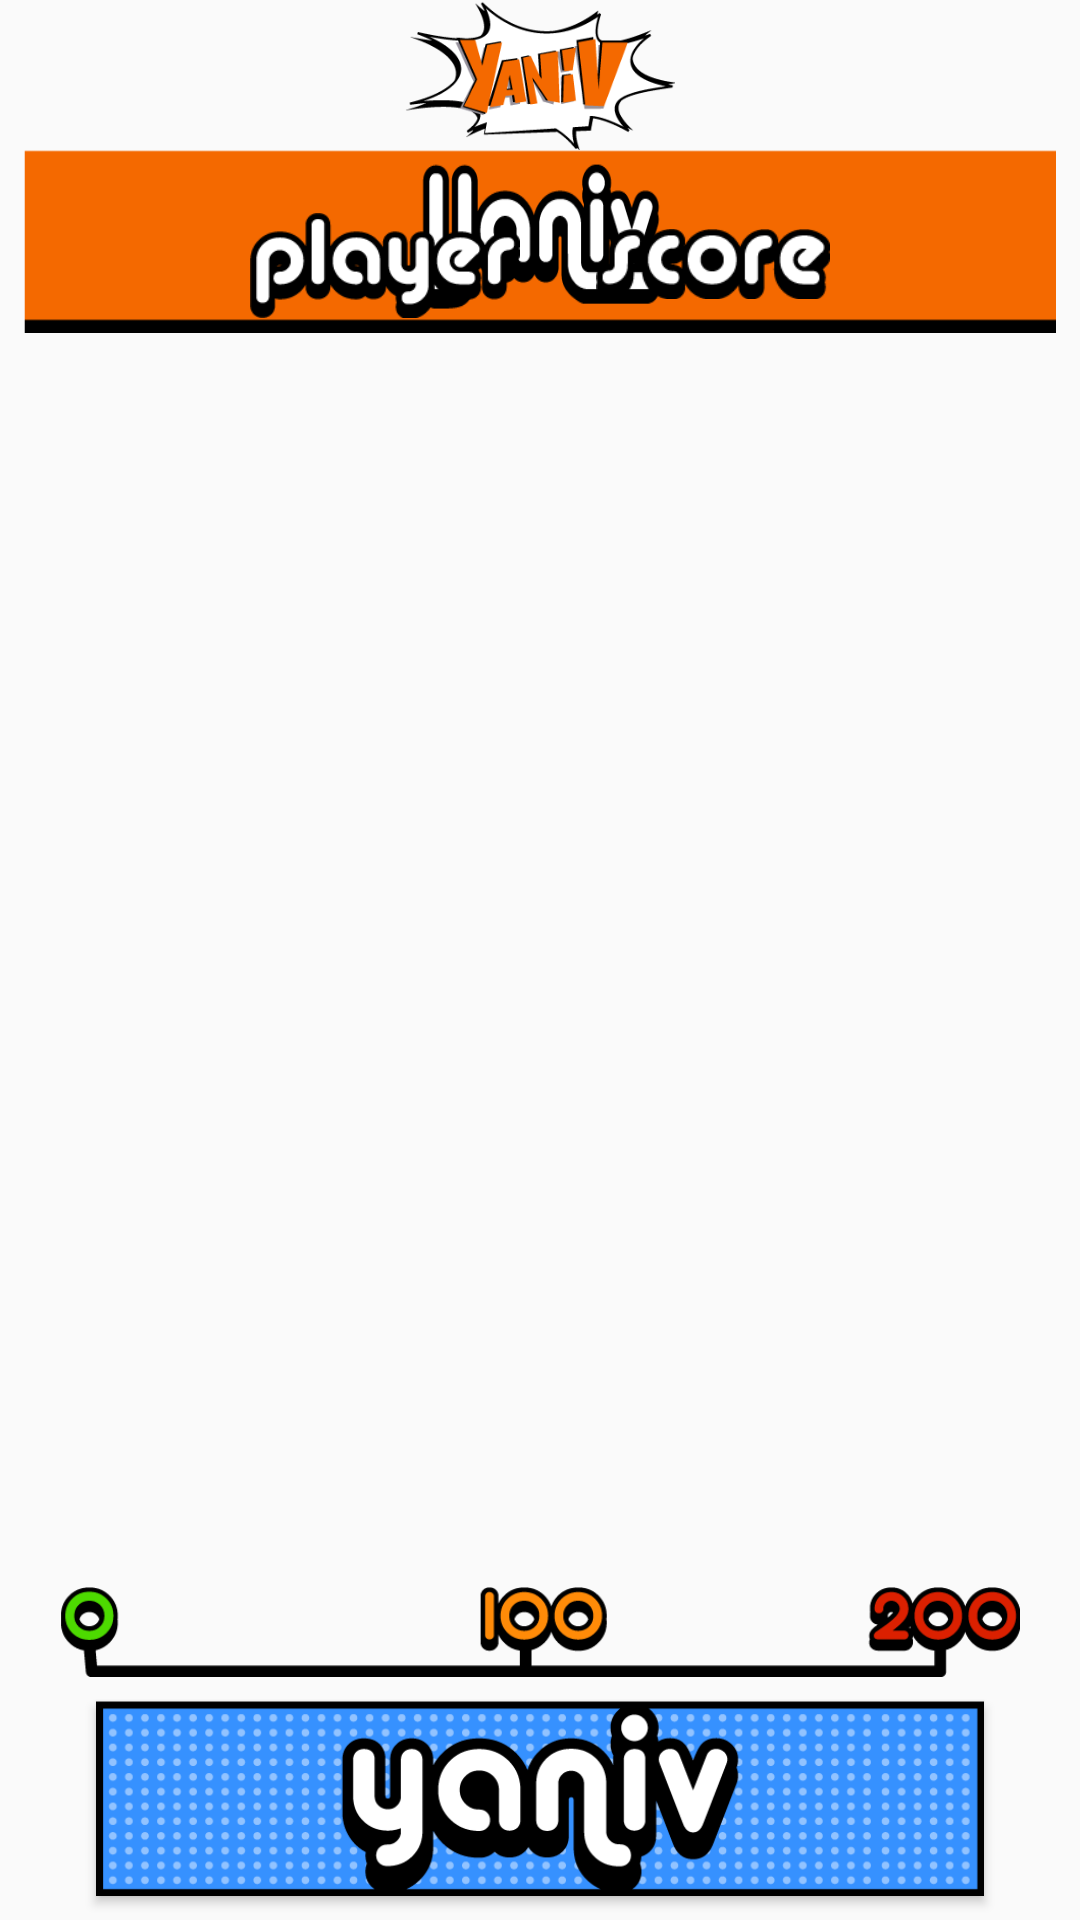

Here is an Android app screen rendered from its layout file. Give the layout XML and the strings, colors and styles it references.
<!-- AndroidManifest.xml: application theme AppTheme -->
<!-- res/layout/activity_game__play.xml -->
<?xml version="1.0" encoding="utf-8"?>
<android.support.constraint.ConstraintLayout xmlns:android="http://schemas.android.com/apk/res/android"
    xmlns:app="http://schemas.android.com/apk/res-auto"
    xmlns:tools="http://schemas.android.com/tools"
    android:id="@+id/game_play_layout"
    android:layout_width="match_parent"
    android:layout_height="match_parent"
    tools:context="com.nykproduction.yanivcalculator.Game_Play"
    tools:layout_editor_absoluteY="25dp">

    <Button
        android:id="@+id/enter_score_button"
        android:layout_width="match_parent"
        android:layout_height="65dp"
        android:layout_marginBottom="8dp"
        android:layout_marginLeft="32dp"
        android:layout_marginRight="32dp"
        android:layout_marginTop="8dp"
        android:background="@drawable/gamescreen_enterscorebutton_selector"
        app:layout_constraintBottom_toBottomOf="parent"
        app:layout_constraintLeft_toLeftOf="parent"
        app:layout_constraintRight_toRightOf="parent"
        app:layout_constraintTop_toBottomOf="@id/progressbar" />

    <android.support.v7.widget.RecyclerView
        android:id="@+id/game_recyclerview"
        android:layout_width="match_parent"
        android:layout_height="0dp"
        app:layout_constraintBottom_toTopOf="@+id/progressbar"
        app:layout_constraintLeft_toLeftOf="parent"
        app:layout_constraintRight_toRightOf="parent"
        app:layout_constraintTop_toBottomOf="@+id/gameheaderline" />

    <ImageView
        android:id="@+id/crosur0"
        android:layout_width="25dp"
        android:layout_height="35dp"
        android:visibility="gone"
        app:layout_constraintBottom_toBottomOf="@id/progressbar"
        app:layout_constraintHorizontal_bias="0"
        app:layout_constraintLeft_toLeftOf="@id/progressbar"
        app:layout_constraintRight_toRightOf="@id/progressbar"
        app:srcCompat="@drawable/gamescreen_crusor1" />

    <ImageView
        android:id="@+id/crosur1"
        android:layout_width="25dp"
        android:layout_height="35dp"
        android:visibility="gone"
        app:layout_constraintBottom_toBottomOf="@id/progressbar"
        app:layout_constraintHorizontal_bias="0"
        app:layout_constraintLeft_toLeftOf="@id/progressbar"
        app:layout_constraintRight_toRightOf="@id/progressbar"
        app:srcCompat="@drawable/gamescreen_crusor2" />

    <ImageView
        android:id="@+id/crosur2"
        android:layout_width="25dp"
        android:layout_height="35dp"
        android:visibility="gone"
        app:layout_constraintBottom_toBottomOf="@id/progressbar"
        app:layout_constraintHorizontal_bias="0"
        app:layout_constraintLeft_toLeftOf="@id/progressbar"
        app:layout_constraintRight_toRightOf="@id/progressbar"
        app:srcCompat="@drawable/gamescreen_crusor3" />

    <ImageView
        android:id="@+id/crosur3"
        android:layout_width="25dp"
        android:layout_height="35dp"
        android:visibility="gone"
        app:layout_constraintBottom_toBottomOf="@id/progressbar"
        app:layout_constraintHorizontal_bias="0"
        app:layout_constraintLeft_toLeftOf="@id/progressbar"
        app:layout_constraintRight_toRightOf="@id/progressbar"
        app:srcCompat="@drawable/gamescreen_crusor4"

        />

    <ImageView
        android:id="@+id/crosur4"
        android:layout_width="25dp"
        android:layout_height="35dp"
        android:visibility="gone"
        app:layout_constraintBottom_toBottomOf="@id/progressbar"
        app:layout_constraintHorizontal_bias="0"
        app:layout_constraintLeft_toLeftOf="@id/progressbar"
        app:layout_constraintRight_toRightOf="@id/progressbar"
        app:srcCompat="@drawable/gamescreen_crusor5" />

    <ImageView
        android:id="@+id/crosur5"
        android:layout_width="25dp"
        android:layout_height="35dp"
        android:visibility="gone"
        app:layout_constraintBottom_toBottomOf="@id/progressbar"
        app:layout_constraintHorizontal_bias="0"
        app:layout_constraintLeft_toLeftOf="@id/progressbar"
        app:layout_constraintRight_toRightOf="@id/progressbar"
        app:srcCompat="@drawable/gamescreen_crusor6" />

    <ImageView
        android:id="@+id/crosur6"
        android:layout_width="25dp"
        android:layout_height="35dp"
        android:visibility="gone"
        app:layout_constraintBottom_toBottomOf="@id/progressbar"
        app:layout_constraintHorizontal_bias="0"
        app:layout_constraintLeft_toLeftOf="@id/progressbar"
        app:layout_constraintRight_toRightOf="@id/progressbar"
        app:srcCompat="@drawable/gamescreen_crusor7" />


    <ImageView
        android:id="@+id/gameheaderline"
        android:layout_width="match_parent"
        android:layout_height="61dp"
        android:layout_marginLeft="8dp"
        android:layout_marginRight="8dp"
        android:background="@drawable/gamescreen_header"
        app:layout_constraintBottom_toTopOf="@+id/game_recyclerview"
        app:layout_constraintLeft_toLeftOf="parent"
        app:layout_constraintRight_toRightOf="parent"
        app:layout_constraintTop_toBottomOf="@+id/gamelogo" />


    <ImageView
        android:id="@+id/gamelogo"
        android:layout_width="90dp"
        android:layout_height="50dp"
        android:layout_marginLeft="8dp"
        android:layout_marginRight="8dp"
        android:background="@drawable/header_small"
        app:layout_constraintBottom_toTopOf="@+id/gameheaderline"
        app:layout_constraintLeft_toLeftOf="parent"
        app:layout_constraintRight_toRightOf="parent"
        app:layout_constraintTop_toTopOf="parent" />


    <ImageView
        android:id="@+id/progressbar"
        android:layout_width="match_parent"
        android:layout_height="30dp"
        android:layout_marginLeft="20dp"
        android:layout_marginRight="20dp"
        android:background="@drawable/gamescreen_progress_bar"
        app:layout_constraintBottom_toTopOf="@+id/enter_score_button"
        app:layout_constraintLeft_toLeftOf="parent"
        app:layout_constraintRight_toRightOf="parent"
        app:layout_constraintTop_toBottomOf="@id/game_recyclerview" />

    <ImageView
        android:id="@+id/gameheaderline_player"
        android:layout_width="90dp"
        android:layout_height="35dp"
        android:layout_marginBottom="5dp"
        android:layout_marginLeft="50dp"
        android:background="@drawable/gamescreen_headerplayer"
        app:layout_constraintBottom_toTopOf="@id/game_recyclerview"
        app:layout_constraintLeft_toLeftOf="@+id/gameheaderline"
        app:layout_constraintRight_toLeftOf="@+id/gameheaderline_score" />

    <ImageView
        android:id="@+id/gameheaderline_score"
        android:layout_width="78dp"
        android:layout_height="36dp"
        android:layout_marginBottom="5dp"
        android:layout_marginRight="50dp"
        app:layout_constraintBottom_toTopOf="@id/game_recyclerview"
        app:layout_constraintLeft_toRightOf="@+id/gameheaderline_player"
        app:layout_constraintRight_toRightOf="@id/gameheaderline"
        app:srcCompat="@drawable/gamescreen_headerscore" />
</android.support.constraint.ConstraintLayout>
<!-- resources referenced by this layout -->
<resources>
  <!-- drawable gamescreen_crusor1: png bitmap (drawable, 2196 bytes) -->
  <!-- drawable gamescreen_crusor2: png bitmap (drawable, 2194 bytes) -->
  <!-- drawable gamescreen_crusor3: png bitmap (drawable, 2067 bytes) -->
  <!-- drawable gamescreen_crusor4: png bitmap (drawable, 2181 bytes) -->
  <!-- drawable gamescreen_crusor5: png bitmap (drawable, 2186 bytes) -->
  <!-- drawable gamescreen_crusor6: png bitmap (drawable, 2170 bytes) -->
  <!-- drawable gamescreen_crusor7: png bitmap (drawable, 2205 bytes) -->
  <!-- drawable gamescreen_enterscorebutton_selector (drawable) -->
  <?xml version="1.0" encoding="utf-8"?>
  <selector xmlns:android="http://schemas.android.com/apk/res/android">
  
      <item android:state_pressed="true" android:drawable="@drawable/gamescreen_yanivbutton"/>
      <item android:state_pressed="false" android:drawable="@drawable/gamescreen_yanivbutton"/>
  </selector>
  <!-- drawable gamescreen_header: png bitmap (drawable, 7645 bytes) -->
  <!-- drawable gamescreen_headerplayer: png bitmap (drawable, 3643 bytes) -->
  <!-- drawable gamescreen_headerscore: png bitmap (drawable, 2572 bytes) -->
  <!-- drawable gamescreen_progress_bar: png bitmap (drawable, 4477 bytes) -->
  <!-- drawable header_small: png bitmap (drawable, 6520 bytes) -->
  <style name="AppTheme" parent="Theme.AppCompat.Light.NoActionBar">
          <item name="android:windowNoTitle">true</item>
          <item name="android:windowFullscreen">true</item>
          
          <item name="colorPrimary">@color/colorPrimary</item>
          <item name="colorPrimaryDark">@color/colorPrimaryDark</item>
          <item name="colorAccent">@color/colorAccent</item>
      </style>
  <!-- drawable gamescreen_yanivbutton: png bitmap (drawable, 11508 bytes) -->
  <!-- not gathered from this repository: default colours our renderer supplied (Android Studio template values) -->
  <color name="colorPrimary">#FF6200EE</color>
  <color name="colorPrimaryDark">#FF3700B3</color>
  <color name="colorAccent">#FF03DAC5</color>
</resources>
